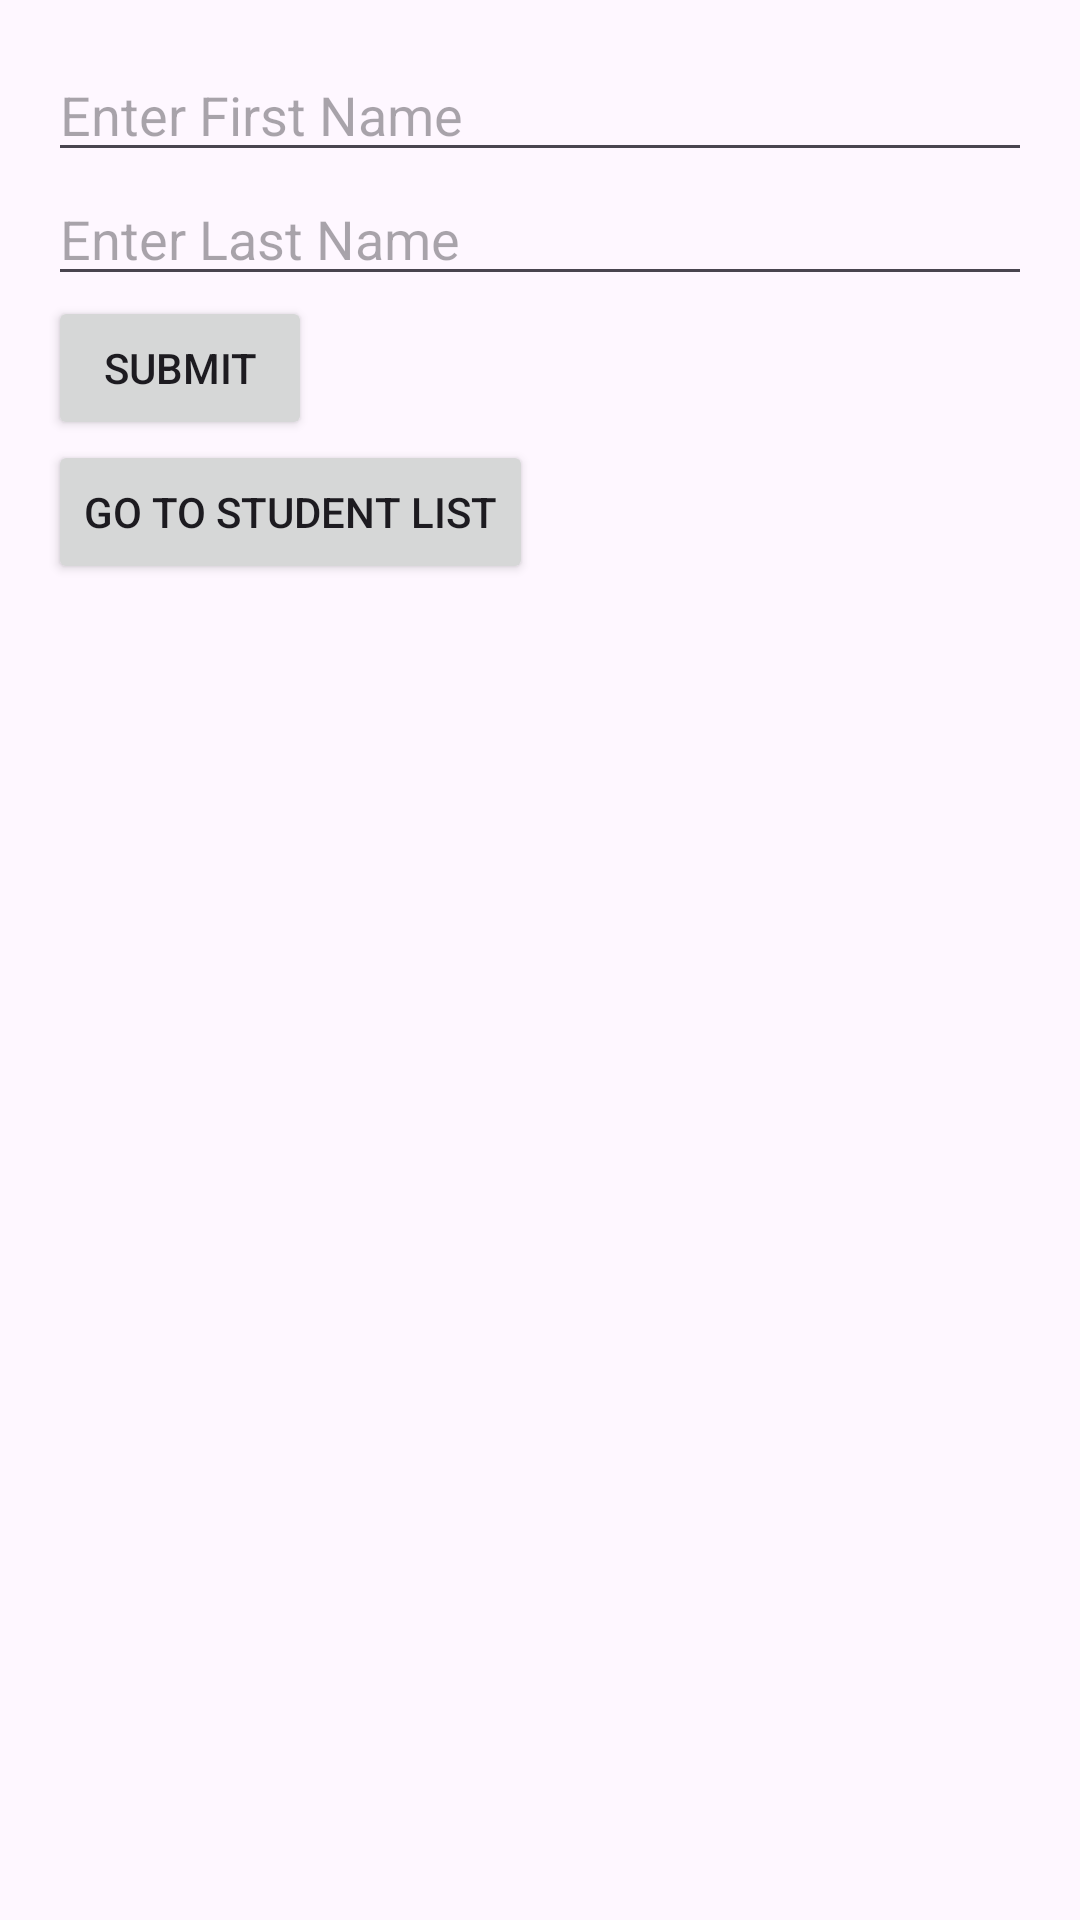

This screen was rendered from an Android layout file. Write that file and the resources it references.
<!-- AndroidManifest.xml: application theme Theme.AndroidJavaStringBuilder -->
<!-- res/layout/activity_main.xml -->
<LinearLayout
    xmlns:android="http://schemas.android.com/apk/res/android"
    android:layout_width="match_parent"
    android:layout_height="match_parent"
    android:orientation="vertical"
    android:padding="16dp">

    <EditText
        android:id="@+id/etFirstName"
        android:layout_width="match_parent"
        android:layout_height="wrap_content"
        android:hint="Enter First Name"
        android:inputType="textPersonName"/>

    <EditText
        android:id="@+id/etLastName"
        android:layout_width="match_parent"
        android:layout_height="wrap_content"
        android:hint="Enter Last Name"
        android:inputType="textPersonName"/>

    <Button
        android:id="@+id/btnConcatenate"
        android:layout_width="wrap_content"
        android:layout_height="wrap_content"
        android:text="Submit"/>

    <Button
        android:id="@+id/btnStudent"
        android:layout_width="wrap_content"
        android:layout_height="wrap_content"
        android:text="Go to Student List"/>

</LinearLayout>
<!-- resources referenced by this layout -->
<resources>
  <style name="Theme.AndroidJavaStringBuilder" parent="Base.Theme.AndroidJavaStringBuilder" />
  <style name="Base.Theme.AndroidJavaStringBuilder" parent="Theme.Material3.DayNight.NoActionBar">
          
          
      </style>
</resources>
